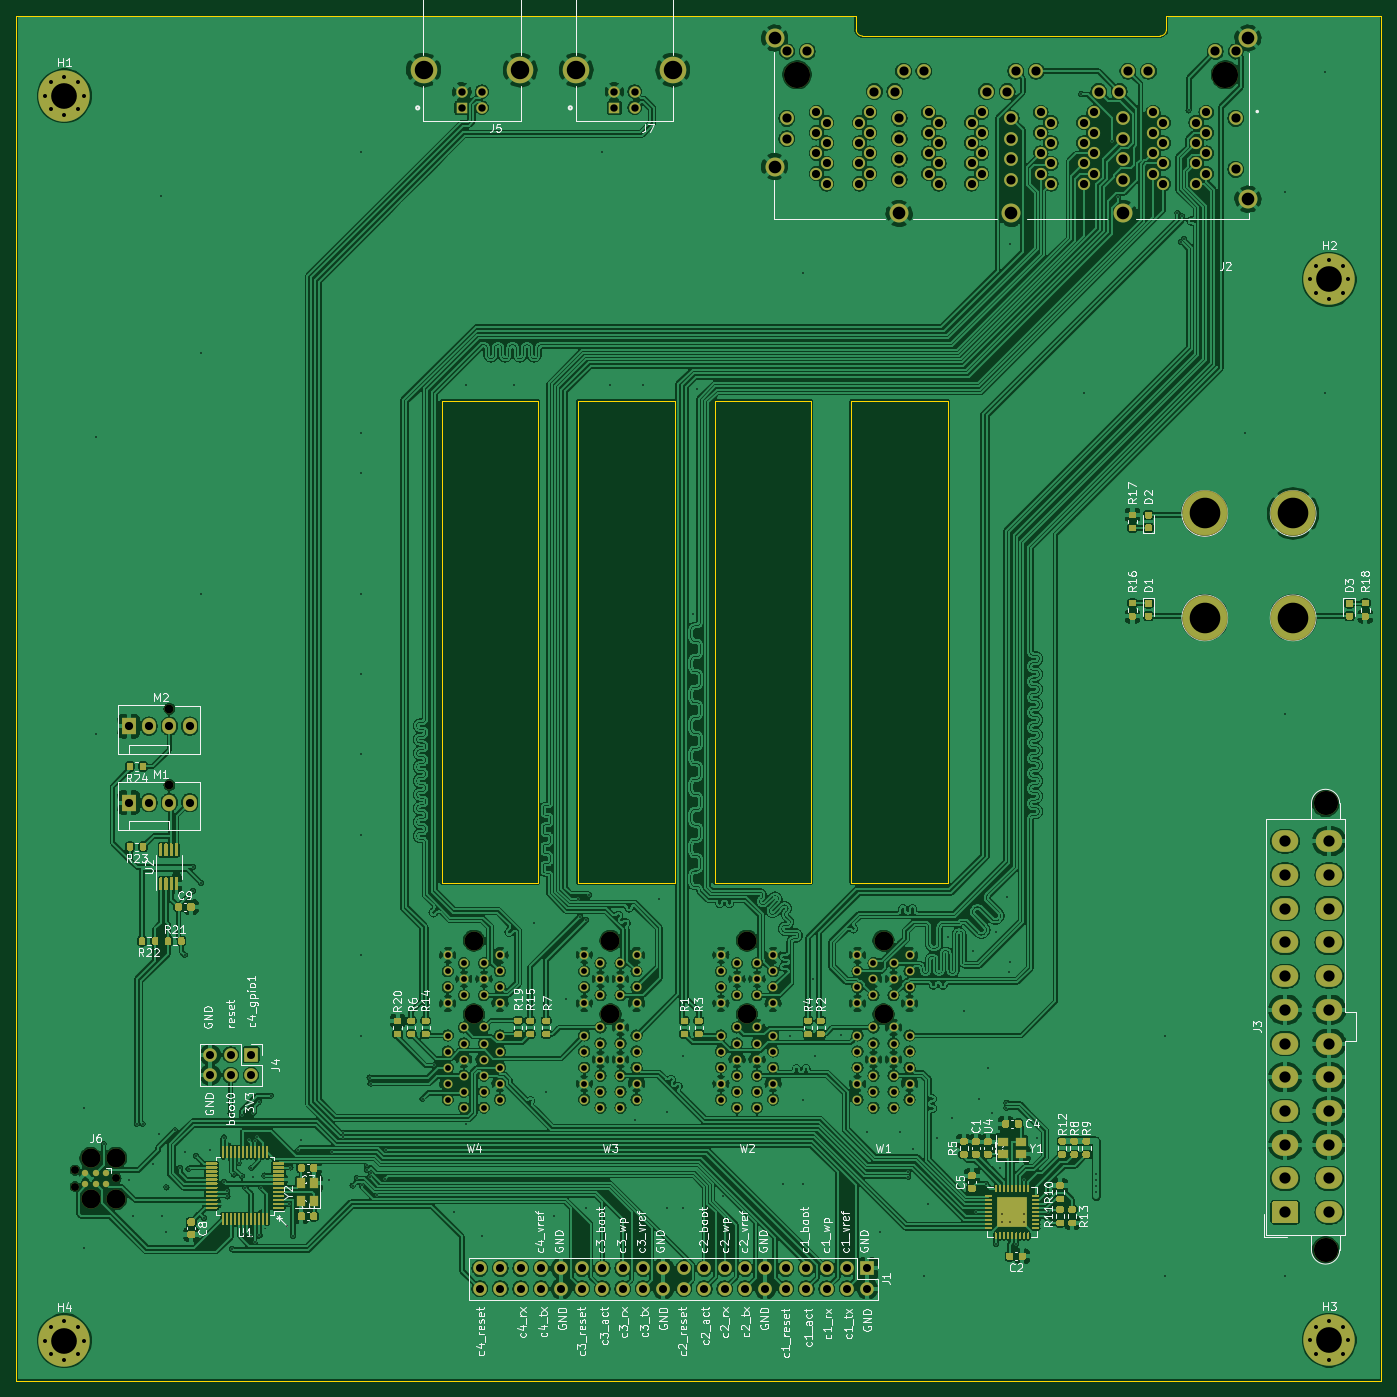
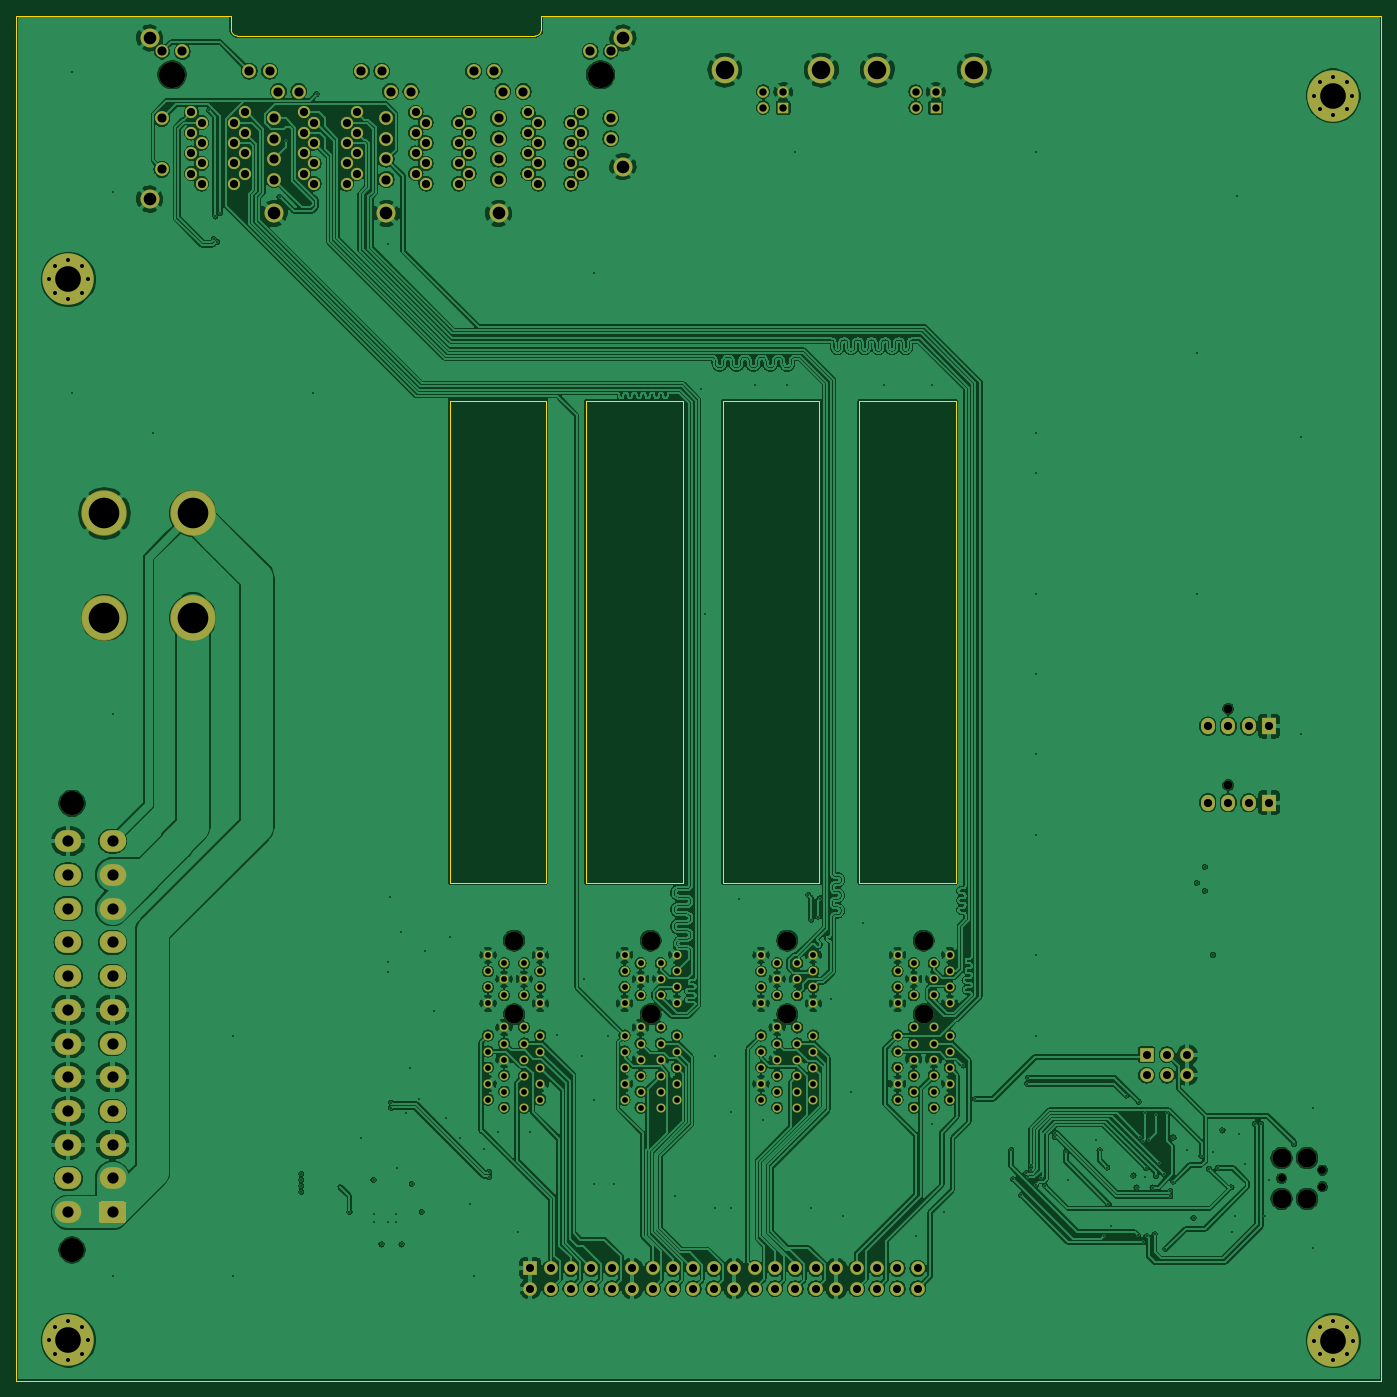
Circuit board: 11 layer files. Board 170.0 x 170.0 mm.
- bottom_copper: atx-B_Cu.gbl (863447 bytes)
- bottom_mask: atx-B_Mask.gbs (12071 bytes)
- paste: atx-B_Paste.gbp (482 bytes)
- bottom_silk: atx-B_SilkS.gbo (12074 bytes)
- outline: atx-Edge_Cuts.gm1 (2083 bytes)
- top_copper: atx-F_Cu.gtl (1342363 bytes)
- top_mask: atx-F_Mask.gts (69400 bytes)
- paste: atx-F_Paste.gtp (60673 bytes)
- top_silk: atx-F_SilkS.gto (166817 bytes)
- drill: atx-NPTH_drill.gbr (1474 bytes)
- drill: atx-PTH_drill.gbr (15454 bytes)

=== bottom_copper: atx-B_Cu.gbl (863447 bytes, source omitted) ===
=== bottom_mask: atx-B_Mask.gbs (12071 bytes, source omitted) ===
=== paste: atx-B_Paste.gbp ===
G04 #@! TF.GenerationSoftware,KiCad,Pcbnew,5.1.8*
G04 #@! TF.CreationDate,2020-12-18T22:11:15+01:00*
G04 #@! TF.ProjectId,atx,6174782e-6b69-4636-9164-5f7063625858,rev?*
G04 #@! TF.SameCoordinates,Original*
G04 #@! TF.FileFunction,Paste,Bot*
G04 #@! TF.FilePolarity,Positive*
%FSLAX46Y46*%
G04 Gerber Fmt 4.6, Leading zero omitted, Abs format (unit mm)*
G04 Created by KiCad (PCBNEW 5.1.8) date 2020-12-18 22:11:15*
%MOMM*%
%LPD*%
G01*
G04 APERTURE LIST*
G04 APERTURE END LIST*
M02*

=== bottom_silk: atx-B_SilkS.gbo (12074 bytes, source omitted) ===
=== outline: atx-Edge_Cuts.gm1 ===
G04 #@! TF.GenerationSoftware,KiCad,Pcbnew,5.1.8*
G04 #@! TF.CreationDate,2020-12-18T22:11:15+01:00*
G04 #@! TF.ProjectId,atx,6174782e-6b69-4636-9164-5f7063625858,rev?*
G04 #@! TF.SameCoordinates,Original*
G04 #@! TF.FileFunction,Profile,NP*
%FSLAX46Y46*%
G04 Gerber Fmt 4.6, Leading zero omitted, Abs format (unit mm)*
G04 Created by KiCad (PCBNEW 5.1.8) date 2020-12-18 22:11:15*
%MOMM*%
%LPD*%
G01*
G04 APERTURE LIST*
G04 #@! TA.AperFunction,Profile*
%ADD10C,0.050000*%
G04 #@! TD*
G04 #@! TA.AperFunction,Profile*
%ADD11C,0.120000*%
G04 #@! TD*
G04 #@! TA.AperFunction,Profile*
%ADD12C,0.100000*%
G04 #@! TD*
G04 APERTURE END LIST*
D10*
X143320000Y0D02*
X143214000Y-4000D01*
X104480000Y0D02*
X104606000Y-4000D01*
X170000000Y0D02*
X143320000Y0D01*
X170000000Y-170000000D02*
X170000000Y0D01*
X0Y-170000000D02*
X170000000Y-170000000D01*
X0Y0D02*
X0Y-170000000D01*
X0Y0D02*
X104480000Y0D01*
D11*
G04 #@! TO.C,W1*
X116000000Y-48000000D02*
X116000000Y-108000000D01*
X104000000Y-48000000D02*
X116000000Y-48000000D01*
X104000000Y-108000000D02*
X104000000Y-48000000D01*
X116000000Y-108000000D02*
X104000000Y-108000000D01*
G04 #@! TO.C,W2*
X99000000Y-48000000D02*
X99000000Y-108000000D01*
X87000000Y-48000000D02*
X99000000Y-48000000D01*
X87000000Y-108000000D02*
X87000000Y-48000000D01*
X99000000Y-108000000D02*
X87000000Y-108000000D01*
D12*
G04 #@! TO.C,J2*
X104606000Y-1782000D02*
X104606000Y-4000D01*
X142452000Y-2544000D02*
X105368000Y-2544000D01*
X143214000Y-4000D02*
X143214000Y-1782000D01*
X143214000Y-1782000D02*
G75*
G02*
X142452000Y-2544000I-762000J0D01*
G01*
X105368000Y-2544000D02*
G75*
G02*
X104606000Y-1782000I0J762000D01*
G01*
D11*
G04 #@! TO.C,W4*
X65000000Y-48000000D02*
X65000000Y-108000000D01*
X53000000Y-48000000D02*
X65000000Y-48000000D01*
X53000000Y-108000000D02*
X53000000Y-48000000D01*
X65000000Y-108000000D02*
X53000000Y-108000000D01*
G04 #@! TO.C,W3*
X82000000Y-48000000D02*
X82000000Y-108000000D01*
X70000000Y-48000000D02*
X82000000Y-48000000D01*
X70000000Y-108000000D02*
X70000000Y-48000000D01*
X82000000Y-108000000D02*
X70000000Y-108000000D01*
G04 #@! TD*
M02*

=== top_copper: atx-F_Cu.gtl (1342363 bytes, source omitted) ===
=== top_mask: atx-F_Mask.gts (69400 bytes, source omitted) ===
=== paste: atx-F_Paste.gtp (60673 bytes, source omitted) ===
=== top_silk: atx-F_SilkS.gto (166817 bytes, source omitted) ===
=== drill: atx-NPTH_drill.gbr ===
%TF.GenerationSoftware,KiCad,Pcbnew,5.1.8*%
%TF.CreationDate,2020-12-18T22:11:15+01:00*%
%TF.ProjectId,atx,6174782e-6b69-4636-9164-5f7063625858,rev?*%
%TF.SameCoordinates,Original*%
%TF.FileFunction,NonPlated,1,4,NPTH,Drill*%
%TF.FilePolarity,Positive*%
%FSLAX46Y46*%
G04 Gerber Fmt 4.6, Leading zero omitted, Abs format (unit mm)*
G04 Created by KiCad (PCBNEW 5.1.8) date 2020-12-18 22:11:15*
%MOMM*%
%LPD*%
G01*
G04 APERTURE LIST*
%TA.AperFunction,ComponentDrill*%
%ADD10C,0.990600*%
%TD*%
%TA.AperFunction,ComponentDrill*%
%ADD11C,1.100000*%
%TD*%
%TA.AperFunction,ComponentDrill*%
%ADD12C,2.350000*%
%TD*%
%TA.AperFunction,ComponentDrill*%
%ADD13C,2.374900*%
%TD*%
%TA.AperFunction,ComponentDrill*%
%ADD14C,3.000000*%
%TD*%
%TA.AperFunction,ComponentDrill*%
%ADD15C,3.251200*%
%TD*%
G04 APERTURE END LIST*
D10*
%TO.C,J6*%
X7360000Y-143784000D03*
X7360000Y-145816000D03*
X12440000Y-144800000D03*
D11*
%TO.C,M1*%
X19080000Y-95840000D03*
%TO.C,M2*%
X19080000Y-86340000D03*
D12*
%TO.C,W2*%
X91000000Y-115200000D03*
X91000000Y-124350000D03*
%TO.C,W3*%
X74000000Y-115200000D03*
X74000000Y-124350000D03*
%TO.C,W4*%
X57000000Y-115200000D03*
X57000000Y-124350000D03*
%TO.C,W1*%
X108000000Y-115200000D03*
X108000000Y-124350000D03*
D13*
%TO.C,J6*%
X9265000Y-142260000D03*
X9265000Y-147340000D03*
X12440000Y-142260000D03*
X12440000Y-147340000D03*
D14*
%TO.C,J3*%
X163040000Y-98100000D03*
X163040000Y-153700000D03*
D15*
%TO.C,J2*%
X97240000Y-7370000D03*
X150580000Y-7370000D03*
M02*

=== drill: atx-PTH_drill.gbr (15454 bytes, source omitted) ===
